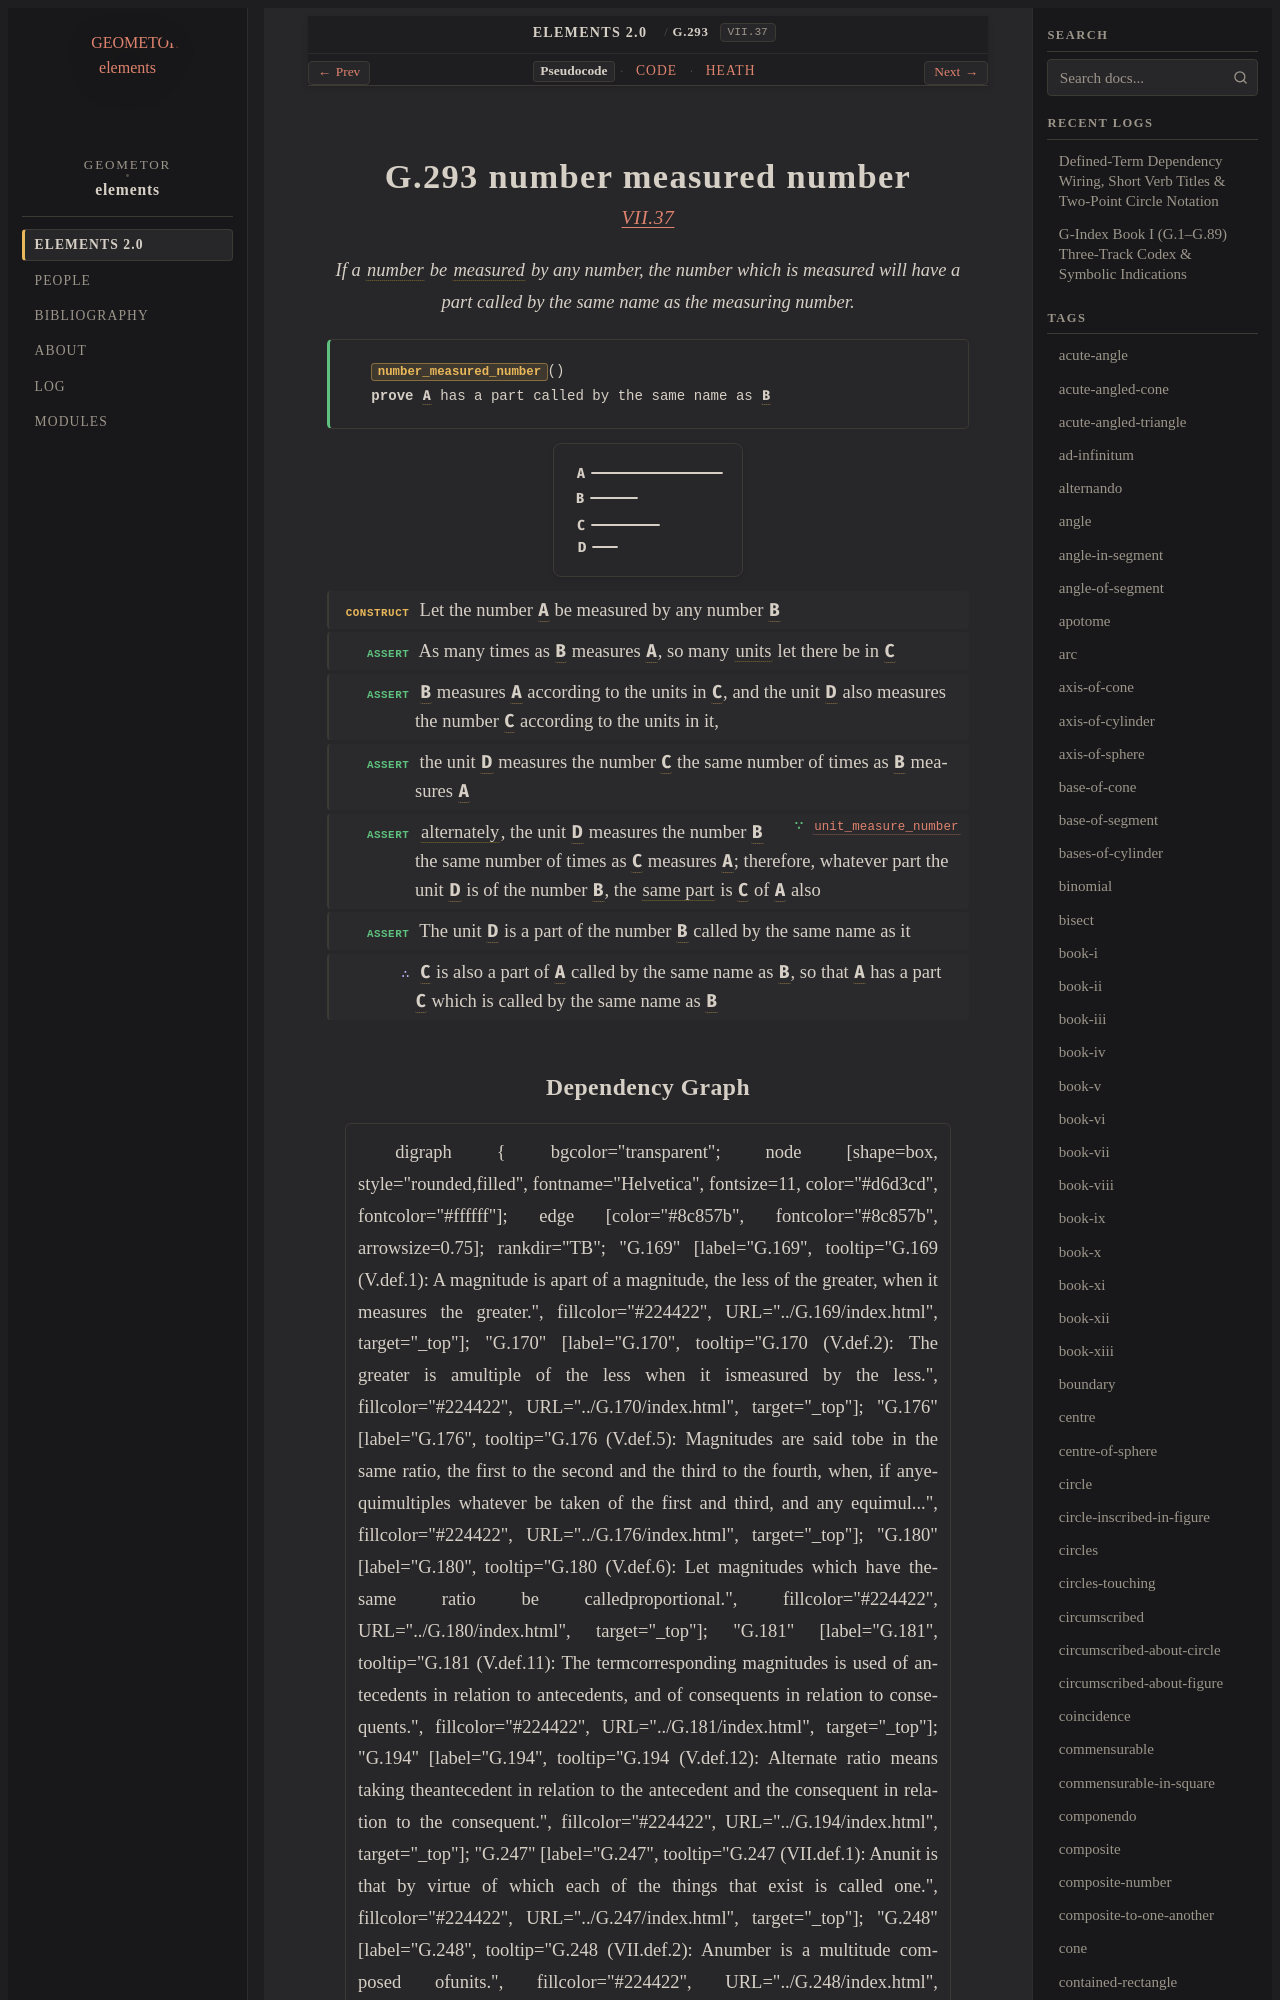

repository: geometor/elements · page: elements2/G.293/index.html · generator: sphinx

:order: 293
:number: 293
:canonical_id: G.293
:original_id: VII.37
:title: G.293 number measured number
:volume: II
:book: VII
:type: prop
:subtype: theorem
:categories: theorem, proof, number-theory
:category: theorem, proof, number-theory
:tags: book-vii, point, number, part-aliquot, unit, alternando
:dependencies: G.169, G.194, G.247, G.248, G.253, G.268
:excerpt: If a number be measured by any number, the number which is measured will have a part called by the same name as the measuring number.

.. _G.293:
.. _VII.37:
